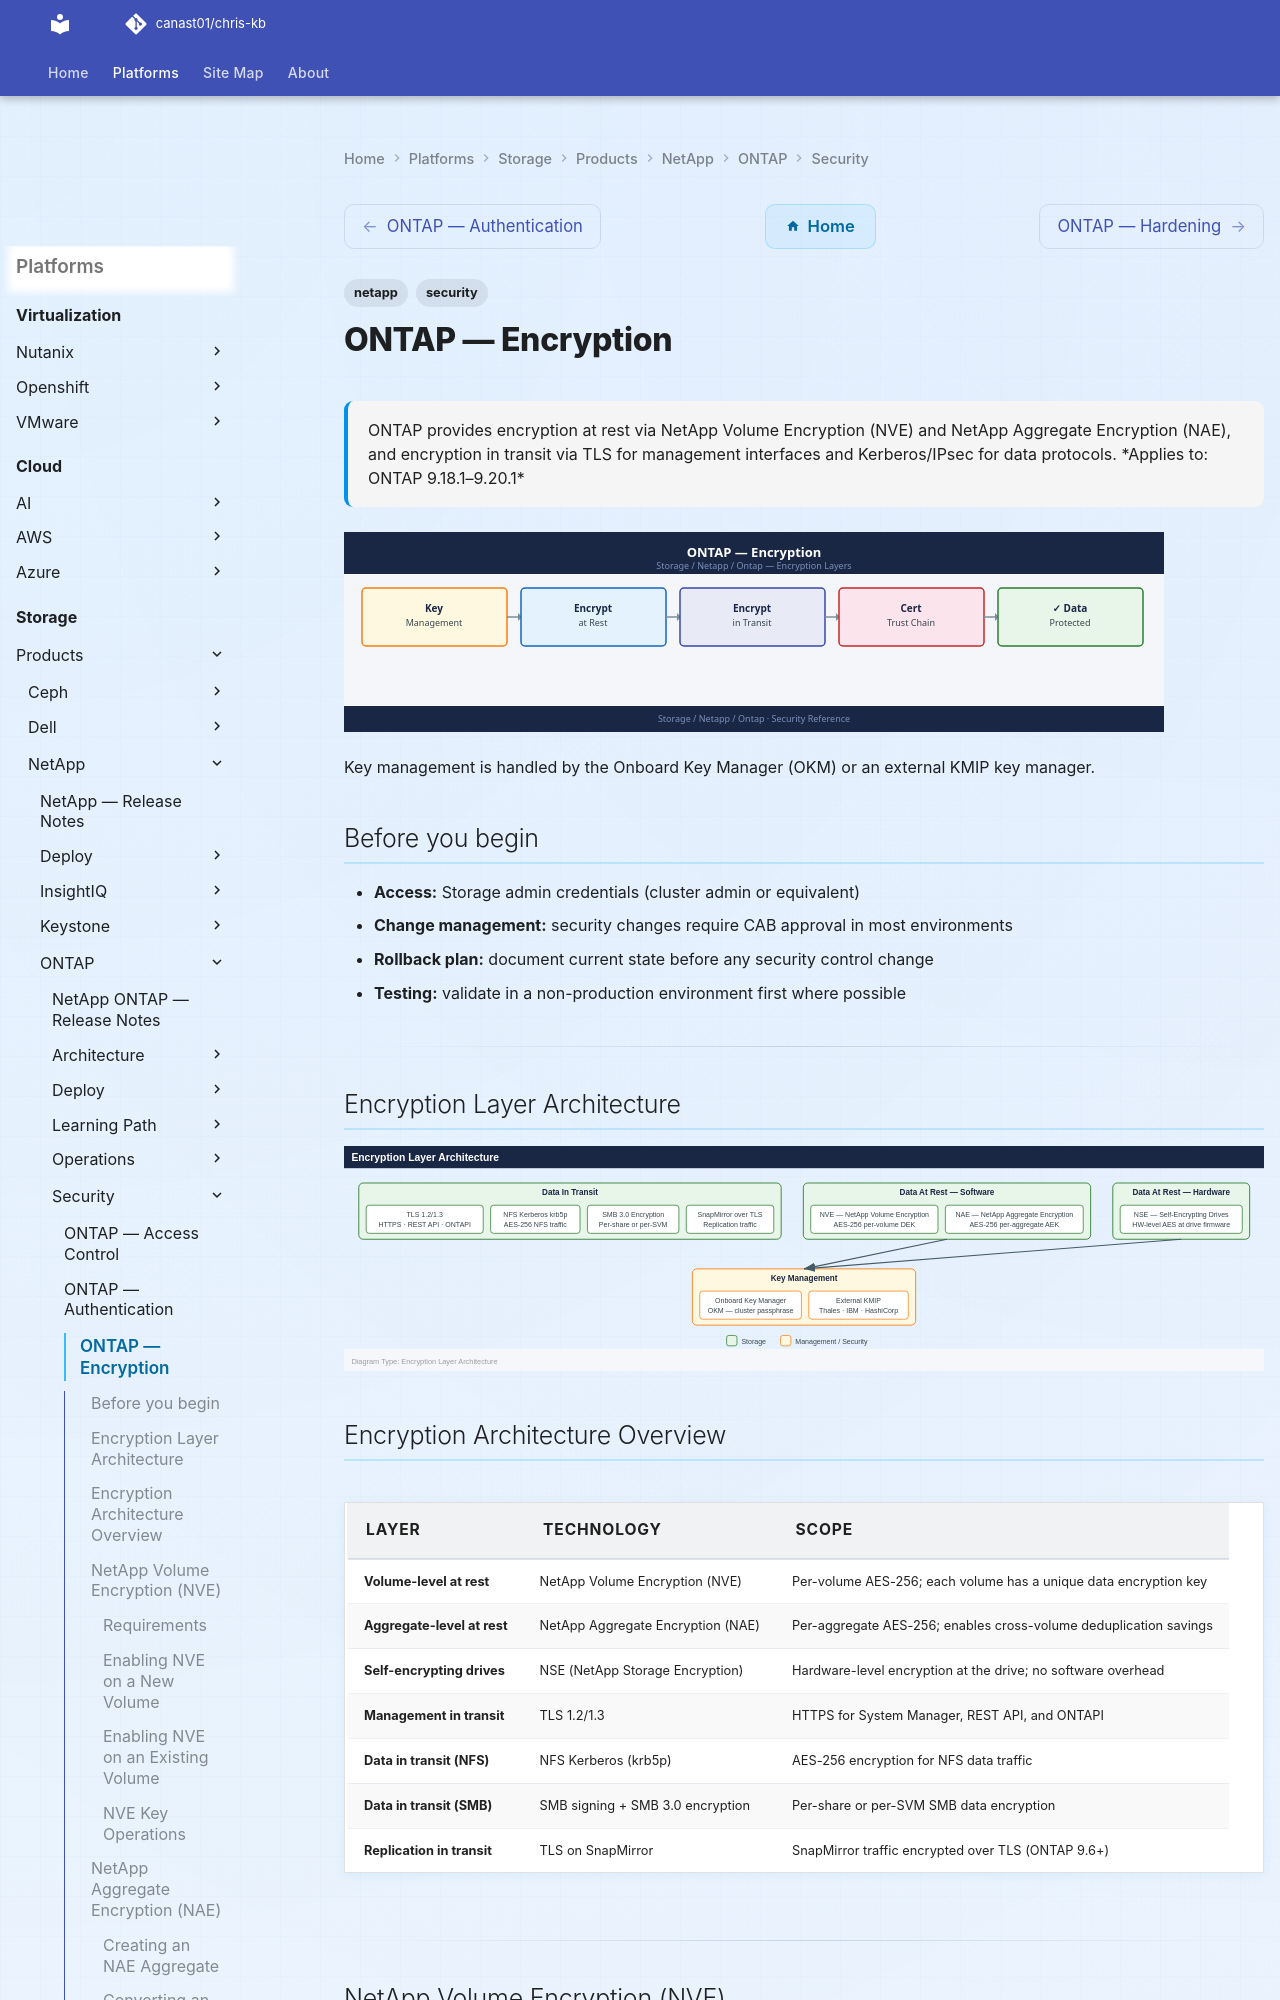

repository: canast01/chris-kb · page: storage/products/netapp/ontap/security/encryption/index.html · generator: mkdocs

---
tags:
  - netapp
  - security
description: "ONTAP provides encryption at rest via NetApp Volume Encryption (NVE) and NetApp Aggregate Encryption (NAE), and encryption in transit via TLS for..."
---
# ONTAP — Encryption

<div class="kb-summary">
ONTAP provides encryption at rest via NetApp Volume Encryption (NVE) and NetApp Aggregate Encryption (NAE), and encryption in transit via TLS for management interfaces and Kerberos/IPsec for data protocols.

*Applies to: ONTAP 9.18.1–9.20.1*
</div>
![ONTAP — Encryption](../../../../../assets/storage-netapp-ontap-security-encryption.svg)

 Key management is handled by the Onboard Key Manager (OKM) or an external KMIP key manager.

## Before you begin

- **Access:** Storage admin credentials (cluster admin or equivalent)
- **Change management:** security changes require CAB approval in most environments
- **Rollback plan:** document current state before any security control change
- **Testing:** validate in a non-production environment first where possible

---

## Encryption Layer Architecture

![Encryption Layer Architecture](../../../../../assets/storage-netapp-ontap-security-encryption-mermaid-svg.svg)

## Encryption Architecture Overview

| Layer | Technology | Scope |
|---|---|---|
| Volume-level at rest | NetApp Volume Encryption (NVE) | Per-volume AES-256; each volume has a unique data encryption key |
| Aggregate-level at rest | NetApp Aggregate Encryption (NAE) | Per-aggregate AES-256; enables cross-volume deduplication savings |
| Self-encrypting drives | NSE (NetApp Storage Encryption) | Hardware-level encryption at the drive; no software overhead |
| Management in transit | TLS 1.2/1.3 | HTTPS for System Manager, REST API, and ONTAPI |
| Data in transit (NFS) | NFS Kerberos (krb5p) | AES-256 encryption for NFS data traffic |
| Data in transit (SMB) | SMB signing + SMB 3.0 encryption | Per-share or per-SVM SMB data encryption |
| Replication in transit | TLS on SnapMirror | SnapMirror traffic encrypted over TLS (ONTAP 9.6+) |

---

## NetApp Volume Encryption (NVE)

NVE is software-based per-volume encryption using AES-256 in XTS mode. Each volume has a unique data encryption key (DEK) stored in the key manager. Encryption is transparent to applications and protocols — no client-side changes are needed.

### Requirements

- NVE license (included in ONTAP One or available separately)
- Key manager configured (OKM or external KMIP) before creating encrypted volumes
- AFF platforms: NVE encryption does not reduce storage efficiency (dedup, compression still operate)
